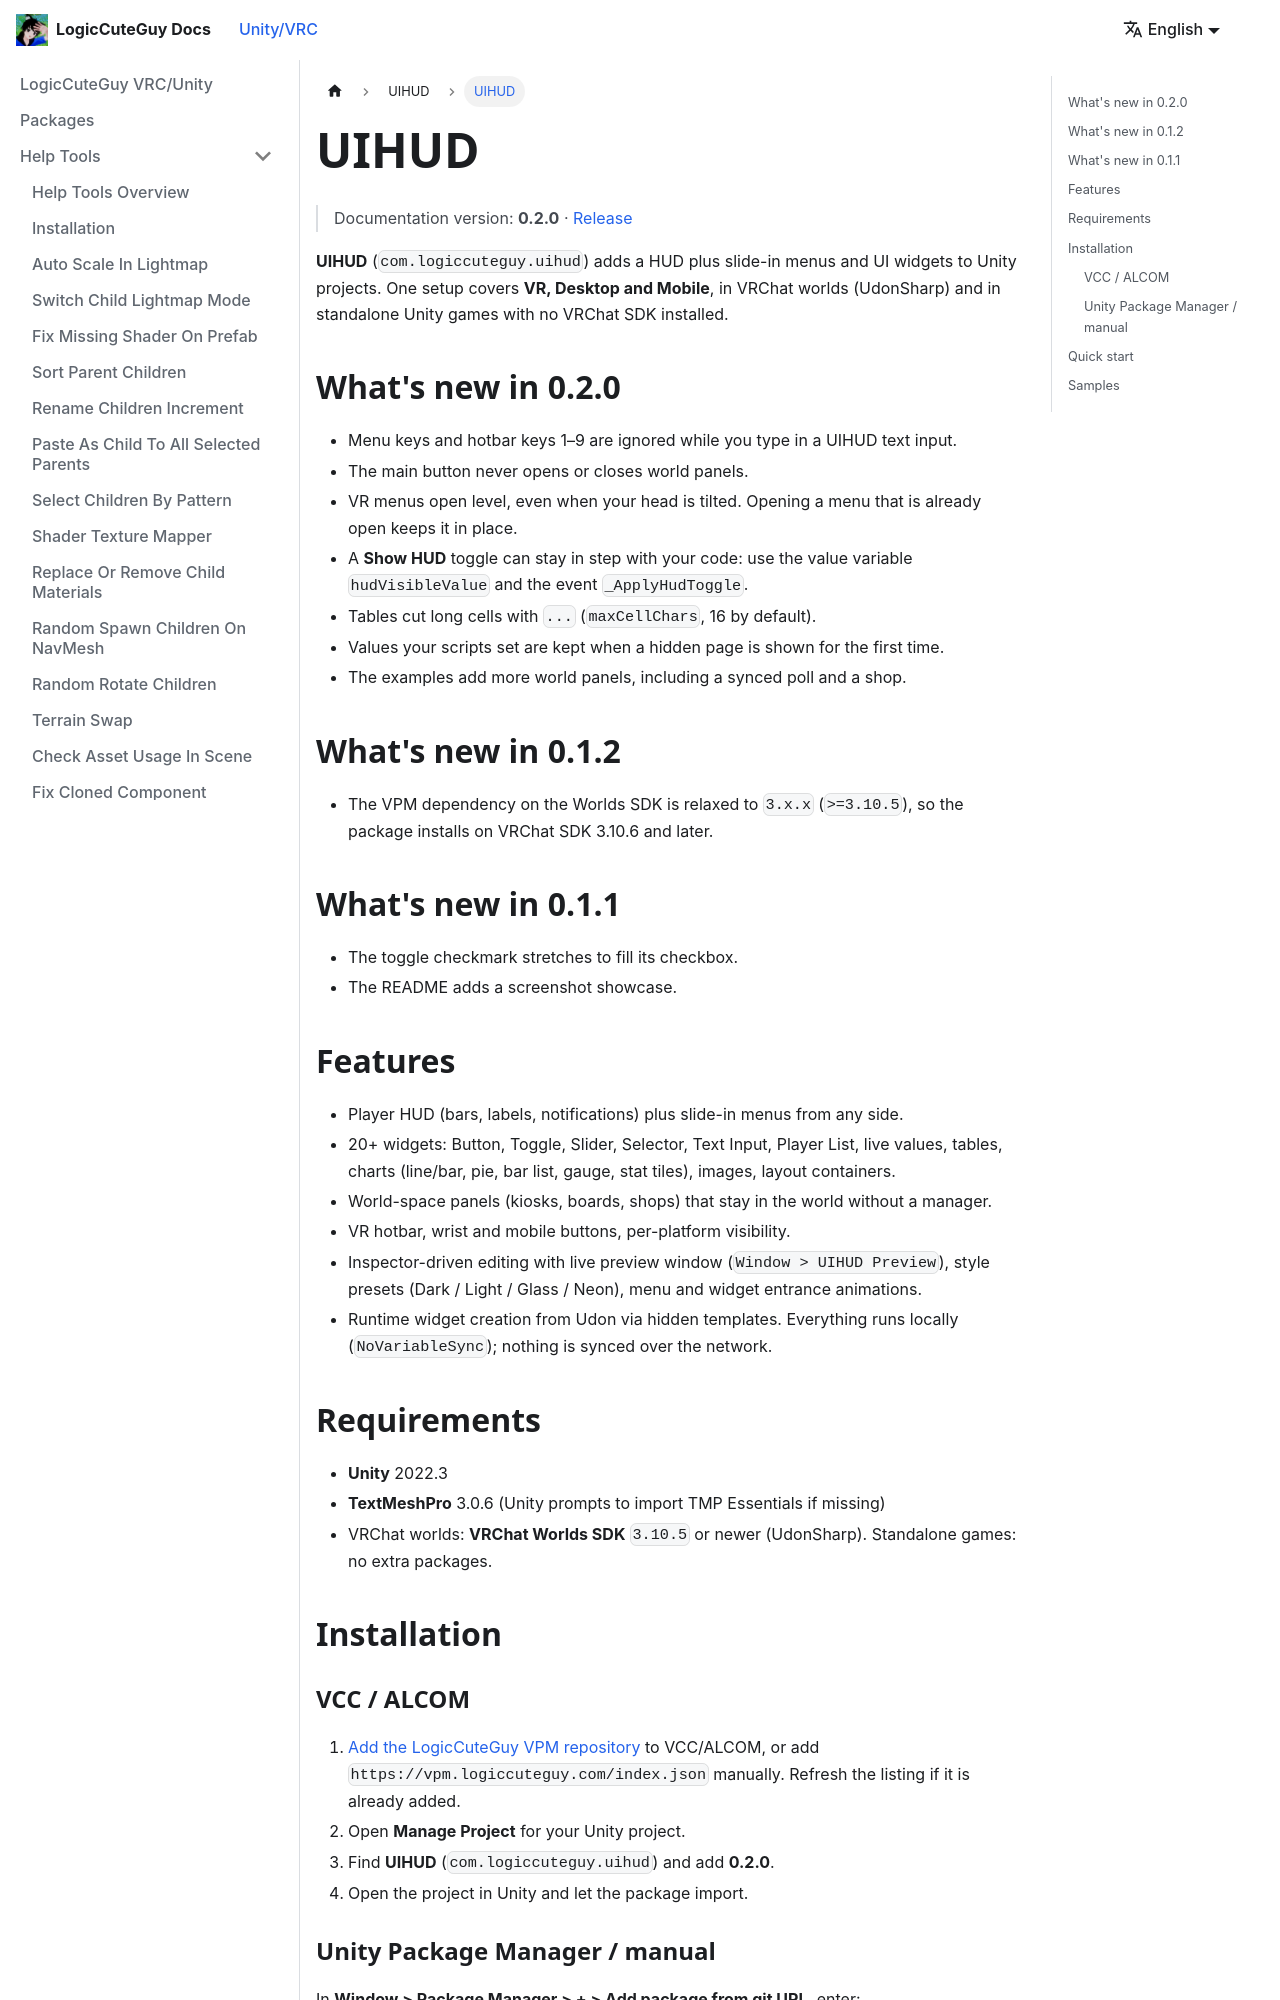

repository: LogicCuteGuy/docs · page: unity-vrc/uihud/intro.html · generator: docusaurus

---
sidebar_position: 1
---

# UIHUD

> Documentation version: **0.2.0** · [Release](https://github.com/LogicCuteGuy/UIHUD/releases/tag/0.2.0)

**UIHUD** (`com.logiccuteguy.uihud`) adds a HUD plus slide-in menus and UI widgets to Unity projects. One setup covers **VR, Desktop and Mobile**, in VRChat worlds (UdonSharp) and in standalone Unity games with no VRChat SDK installed.

## What's new in 0.2.0

- Menu keys and hotbar keys 1–9 are ignored while you type in a UIHUD text input.
- The main button never opens or closes world panels.
- VR menus open level, even when your head is tilted. Opening a menu that is already open keeps it in place.
- A **Show HUD** toggle can stay in step with your code: use the value variable `hudVisibleValue` and the event `_ApplyHudToggle`.
- Tables cut long cells with `...` (`maxCellChars`, 16 by default).
- Values your scripts set are kept when a hidden page is shown for the first time.
- The examples add more world panels, including a synced poll and a shop.

## What's new in 0.1.2

- The VPM dependency on the Worlds SDK is relaxed to `3.x.x` (`>=3.10.5`), so the package installs on VRChat SDK 3.10.6 and later.

## What's new in 0.1.1

- The toggle checkmark stretches to fill its checkbox.
- The README adds a screenshot showcase.

## Features

- Player HUD (bars, labels, notifications) plus slide-in menus from any side.
- 20+ widgets: Button, Toggle, Slider, Selector, Text Input, Player List, live values, tables, charts (line/bar, pie, bar list, gauge, stat tiles), images, layout containers.
- World-space panels (kiosks, boards, shops) that stay in the world without a manager.
- VR hotbar, wrist and mobile buttons, per-platform visibility.
- Inspector-driven editing with live preview window (`Window > UIHUD Preview`), style presets (Dark / Light / Glass / Neon), menu and widget entrance animations.
- Runtime widget creation from Udon via hidden templates. Everything runs locally (`NoVariableSync`); nothing is synced over the network.

## Requirements

- **Unity** 2022.3
- **TextMeshPro** 3.0.6 (Unity prompts to import TMP Essentials if missing)
- VRChat worlds: **VRChat Worlds SDK** `3.10.5` or newer (UdonSharp). Standalone games: no extra packages.

## Installation
